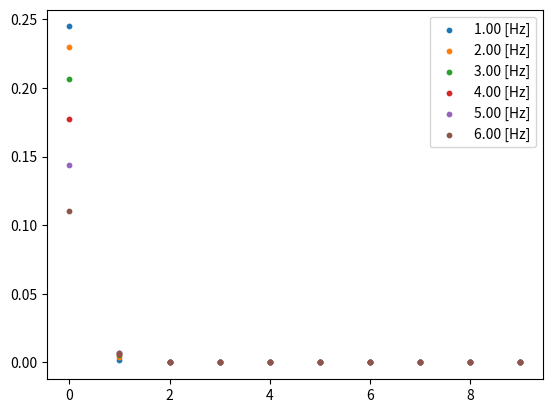

Here is the Python script that generated this plot:

import numpy as np
import matplotlib.pyplot as plt
from scipy.special import jn
from numpy.typing import NDArray


SENSOR_FREQUENCY = 24.e9
LIGHT_OF_SPEED = 3.e8
ALPHA = 4 * np.pi * SENSOR_FREQUENCY / LIGHT_OF_SPEED


def calculate_integraration(
        base_frequency: float, coeff_n: int, target_coeff_freq: float, stft_time: float) -> complex:
    if coeff_n == target_coeff_freq:
        return stft_time
    # main
    _tmp_freq = (coeff_n - target_coeff_freq) * base_frequency
    numerator = -1.j * (
        np.exp(1.j * stft_time * _tmp_freq) - 1.)
    denominator = _tmp_freq
    return numerator / denominator


def calculate_bessel_coeff(n_degree: int, amplitude: float) -> float:
    return jn(n_degree, ALPHA * amplitude)


def simple_harmonic_theoretical_stft(
        displacement: float, base_frequency: float, target_coeff_freq: float, stft_time: float,
        bessel_max_degree: int, power_degree: int) -> NDArray:
    # for short
    def _calc_bessel(degree: int) -> float:
        return calculate_bessel_coeff(degree, displacement)

    def _calc_gn(coeff_degree: int) -> complex:
        return calculate_integraration(base_frequency, coeff_degree, target_coeff_freq, stft_time)

    # prepare
    bessel_max_degree = max(1, abs(bessel_max_degree))
    power_degree = abs(power_degree)
    # main
    power_list = []
    for n_freq in range(power_degree):
        # power = 0.
        tmp_power = 0.j
        for i in range(-bessel_max_degree, bessel_max_degree + 1):
            # g_n * (g_n_l).conj
            g_n = _calc_gn(i)
            g_n_l = _calc_gn(i-n_freq)
            tmp = g_n * np.conj(g_n_l)
            # tmp1 = 2. * np.abs(g_n * np.conj(g_n_l))
            # jn * j(n-l)
            tmp *= _calc_bessel(i) * _calc_bessel(i - n_freq)
            tmp_power += tmp
            # power
            # power += tmp1 * tmp2
        power = 2. * np.abs(tmp_power)
        if n_freq == 0:
            power /= 2.
        power_list.append(power)
    return np.array(power_list)


def generate_waves(
        fs: int, time_range: float, d_list: list[float], freq_list: list[float],
        delta_list: list[float]) -> tuple[NDArray, NDArray, NDArray]:
    # make waves
    length = int(fs * time_range)
    times = np.arange(length) / fs
    # phase
    phase = np.zeros_like(times)
    for d, f, delta in zip(d_list, freq_list, delta_list):
        phase += ALPHA * d * np.sin(2 * np.pi * f * times - delta)
    # waves
    i_wave = np.cos(phase)
    q_wave = np.sin(phase)
    iq_wave = i_wave + 1j * q_wave
    return times, iq_wave, phase


def main():
    # amplitudes, frequency list, delta phase list
    displacement = 200.e-6  # heart [m]
    # displacement = 2.e-3  # respiration [m]
    # displacement = 0.1  # respiration [m]
    base_freq = 1.  # [Hz]
    stft_time = (1/base_freq) * 0.5

    stft_freq_coeff = [1.0, 2.0, 3.0, 4.0, 5.0, 6.0]

    for i, coeff in enumerate(stft_freq_coeff):
        power_list = simple_harmonic_theoretical_stft(
            displacement, base_freq, coeff, stft_time, bessel_max_degree=40, power_degree=10)
        # power_list /= power_list[1]
        plt.scatter(
            base_freq * np.arange(len(power_list)), power_list,
            c=f'C{i}', label=f'{coeff * base_freq:.2f} [Hz]', s=10)
        # plt.yscale('log')
    plt.legend()
    plt.show()


if __name__ == '__main__':
    main()
